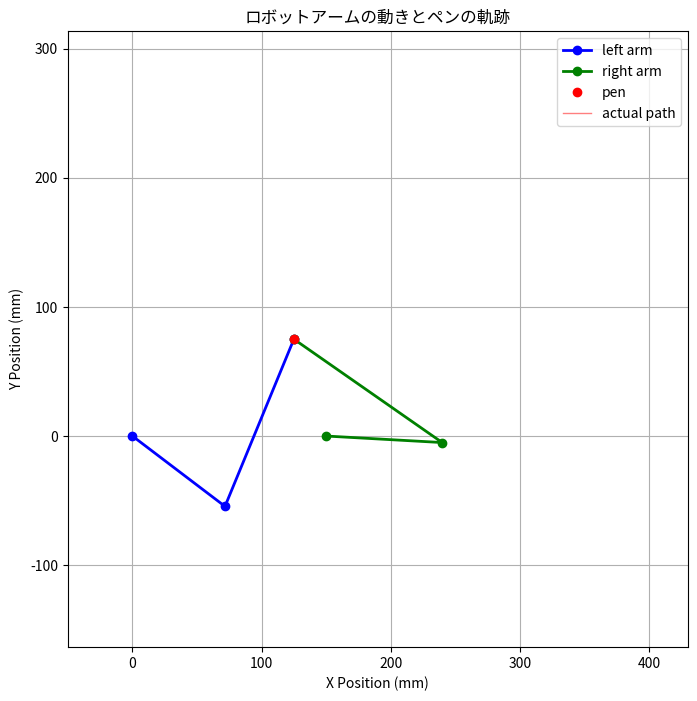
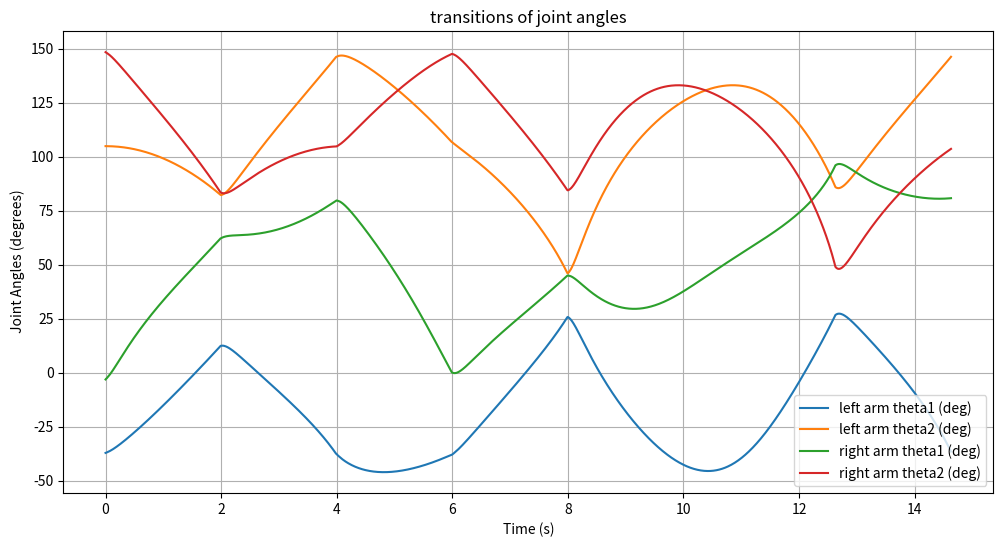

Write the Python code that produced these figures, in order.
import numpy as np
import matplotlib.pyplot as plt
from matplotlib.animation import FuncAnimation

# システムパラメータ
l0 = 150.0  # モーター間の距離 (mm)
l1 = 90.0  # 第一リンクの長さ (mm)
l2 = 140.0  # 第二リンクの長さ (mm)

# PID制御パラメータ
Kp = 13.0
Ki = 0.0
Kd = 0.5

# 制御間隔
control_interval = 0.01  # 秒

# エンコーダ設定
CPR = 1000        # 回転あたりのカウント数
GearRatio = 1.0   # ギア比

# PID制御変数 (左腕)
integral1_left = 0.0
prevError1_left = 0.0
integral2_left = 0.0
prevError2_left = 0.0

# PID制御変数 (右腕)
integral1_right = 0.0
prevError1_right = 0.0
integral2_right = 0.0
prevError2_right = 0.0

# パスの定義

# 定数
square_size = 100.0  # 正方形や三角形のサイズ (mm)

# キーポイントの定義
x_center = l0 / 2.0  # 中心のx座標
y_center = 125  # 中心のy座標

# 左端と右端のx座標
x_left = x_center - square_size / 2.0
x_right = x_center + square_size / 2.0

# 下端と上端のy座標
y_bottom = y_center - square_size / 2.0
y_top = y_center + square_size / 2.0

# 三角形の頂点の高さを追加（正三角形）
triangle_height = square_size * np.sqrt(3) / 2.0  # 正三角形の高さ

# 各点の座標を l0 と square_size を用いて定義
RB = (x_right, y_bottom)                         # 右下
LB = (x_left, y_bottom)                          # 左下
Vertex = (x_center, y_bottom + triangle_height)  # 正三角形の頂点
RT = (x_right, y_top)                            # 右上
LT = (x_left, y_top)                             # 左上

# パスの点数
num_points_line = 200      # 各直線の点数
num_points_parabola = int(2.323 * num_points_line)  # 放物線の点数

# 1. RB -> Vertex まで直線
x_line1 = np.linspace(RB[0], Vertex[0], num_points_line)
y_line1 = np.linspace(RB[1], Vertex[1], num_points_line)

# 2. Vertex -> LB まで直線
x_line2 = np.linspace(Vertex[0], LB[0], num_points_line)
y_line2 = np.linspace(Vertex[1], LB[1], num_points_line)

# 3. LB -> RB まで直線
x_line3 = np.linspace(LB[0], RB[0], num_points_line)
y_line3 = np.linspace(LB[1], RB[1], num_points_line)

# 4. RB -> RT まで直線
x_line4 = np.linspace(RB[0], RT[0], num_points_line)
y_line4 = np.linspace(RB[1], RT[1], num_points_line)

# 5. RT -> LT まで下に凸の放物線
# 放物線の式: y = a*(x - h)^2 + k
# 頂点は (h, k)
h = (RT[0] + LT[0]) / 2.0  # xの中心
k = y_bottom  # 放物線の最低点を中心に設定
a = (y_top - k) / ((RT[0] - h)**2)  # aを計算

x_parabola = np.linspace(RT[0], LT[0], num_points_parabola)
y_parabola = a * (x_parabola - h)**2 + k
# y_parabola = y_top - y_parabola
# 6. LT -> LB まで直線
x_line5 = np.linspace(LT[0], LB[0], num_points_line)
y_line5 = np.linspace(LT[1], LB[1], num_points_line)

# パスを連結して一筆書きのパスを生成
x_targets = np.concatenate([x_line1, x_line2, x_line3, x_line4, x_parabola, x_line5])
y_targets = np.concatenate([y_line1, y_line2, y_line3, y_line4, y_parabola, y_line5])
np.savetxt('x_targets_sub2.csv', x_targets, delimiter=',', header='x_targets', comments='')
np.savetxt('y_targets_sub2.csv', y_targets, delimiter=',', header='y_targets', comments='')

# 角度差の最小値を計算するヘルパー関数
def angle_difference(a, b):
    """
    二つの角度aとbの間の最小の差を計算します。
    結果は-piからpiの範囲になります。
    """
    diff = a - b
    return np.arctan2(np.sin(diff), np.cos(diff))

# 左腕の逆運動学
def inverse_kinematics_left(x_p, y_p, theta1_current, theta2_current):
    D = (x_p**2 + y_p**2 - l1**2 - l2**2) / (2 * l1 * l2)
    if abs(D) > 1.0:
        return None, None
    # theta2の可能な解
    theta2_options = [np.arctan2(np.sqrt(1 - D**2), D),
                      np.arctan2(-np.sqrt(1 - D**2), D)]
    solutions = []
    for theta2 in theta2_options:
        theta1 = np.arctan2(y_p, x_p) - np.arctan2(l2 * np.sin(theta2), l1 + l2 * np.cos(theta2))
        solutions.append((theta1, theta2))
    # 現在の角度に最も近い解を選択
    min_diff = float('inf')
    best_solution = None
    for theta1_sol, theta2_sol in solutions:
        diff1 = abs(angle_difference(theta1_sol, theta1_current))
        diff2 = abs(angle_difference(theta2_sol, theta2_current))
        total_diff = diff1 + diff2
        if total_diff < min_diff:
            min_diff = total_diff
            best_solution = (theta1_sol, theta2_sol)
    return best_solution

# 右腕の逆運動学
def inverse_kinematics_right(x_p, y_p, theta1_current, theta2_current):
    # 右モーターは(l0, 0)に位置
    x = x_p - l0
    y = y_p
    D = (x**2 + y**2 - l1**2 - l2**2) / (2 * l1 * l2)
    if abs(D) > 1.0:
        return None, None
    # theta2の可能な解
    theta2_options = [np.arctan2(np.sqrt(1 - D**2), D),
                      np.arctan2(-np.sqrt(1 - D**2), D)]
    solutions = []
    for theta2 in theta2_options:
        theta1 = np.arctan2(y, x) - np.arctan2(l2 * np.sin(theta2), l1 + l2 * np.cos(theta2))
        solutions.append((theta1, theta2))
    # 現在の角度に最も近い解を選択
    min_diff = float('inf')
    best_solution = None
    for theta1_sol, theta2_sol in solutions:
        diff1 = abs(angle_difference(theta1_sol, theta1_current))
        diff2 = abs(angle_difference(theta2_sol, theta2_current))
        total_diff = diff1 + diff2
        if total_diff < min_diff:
            min_diff = total_diff
            best_solution = (theta1_sol, theta2_sol)
    return best_solution

# PID制御の実装
def pid_control(setpoint, measured, integral, prev_error, dt):
    if setpoint is None or measured is None:
        # setpointまたはmeasuredがNoneの場合、計算を避ける
        return 0.0, integral, prev_error
    error = setpoint - measured
    integral += error * dt
    derivative = (error - prev_error) / dt if dt > 0 else 0.0
    output = Kp * error + Ki * integral + Kd * derivative
    prev_error = error
    return output, integral, prev_error

# シミュレーションの初期化
time_list = []
theta1_left_list = []
theta2_left_list = []
theta1_right_list = []
theta2_right_list = []
x_p_list = []
y_p_list = []
x1_list = []
y1_list = []
x2_list = []
y2_list = []

# 初期位置
x_p0 = x_targets[0]
y_p0 = y_targets[0]

# 初期角度 (逆運動学の解に基づく)
result_left = inverse_kinematics_left(x_p0, y_p0, 0.0, 0.0)
result_right = inverse_kinematics_right(x_p0, y_p0, 0.0, 0.0)

if result_left is None or result_right is None or any(v is None for v in result_left) or any(v is None for v in result_right):
    print("初期位置が一方または両方のアームの到達範囲外です。")
    exit()
else:
    theta1_left, theta2_left = result_left
    theta1_right, theta2_right = result_right
    print(f"初期左腕角度: theta1 = {np.degrees(theta1_left):.2f}°, theta2 = {np.degrees(theta2_left):.2f}°")
    print(f"初期右腕角度: theta1 = {np.degrees(theta1_right):.2f}°, theta2 = {np.degrees(theta2_right):.2f}°")

# エンコーダカウントの初期化 (現在の角度を基に)
leftEncoderCount = (theta1_left / (2 * np.pi)) * CPR * GearRatio
rightEncoderCount = (theta1_right / (2 * np.pi)) * CPR * GearRatio

# 現在の角度を更新
theta1_current_left = theta1_left
theta2_current_left = theta2_left
theta1_current_right = theta1_right
theta2_current_right = theta2_right

t = 0.0

# ペンの軌跡を保存するリスト
trail_x = []
trail_y = []

for idx, (x_target, y_target) in enumerate(zip(x_targets, y_targets)):
    # 左腕と右腕の逆運動学を計算
    result_left = inverse_kinematics_left(x_target, y_target, theta1_current_left, theta2_current_left)
    result_right = inverse_kinematics_right(x_target, y_target, theta1_current_right, theta2_current_right)
    
    # 逆運動学の解が存在しない場合
    if any(v is None for v in result_left) or any(v is None for v in result_right):
        print(f"時刻 {t:.2f}s で位置 ({x_target:.2f}, {y_target:.2f}) に対する逆運動学の解が見つかりません。")
        # 前の角度を維持
        theta1_target_left = theta1_current_left
        theta2_target_left = theta2_current_left
        theta1_target_right = theta1_current_right
        theta2_target_right = theta2_current_right
    else:
        theta1_target_left, theta2_target_left = result_left
        theta1_target_right, theta2_target_right = result_right
        # デバッグ用に100ポイントごとに出力
        if idx % 100 == 0:
            print(f"時刻 {t:.2f}s, 目標位置: ({x_target:.2f}, {y_target:.2f})")
            print(f"    左腕目標角度: theta1 = {np.degrees(theta1_target_left):.2f}°, theta2 = {np.degrees(theta2_target_left):.2f}°")
            print(f"    右腕目標角度: theta1 = {np.degrees(theta1_target_right):.2f}°, theta2 = {np.degrees(theta2_target_right):.2f}°")
    
    # PID制御を適用して制御信号を生成
    # 左腕
    controlSignal1, integral1_left, prevError1_left = pid_control(
        theta1_target_left, theta1_current_left, integral1_left, prevError1_left, control_interval)
    controlSignal2, integral2_left, prevError2_left = pid_control(
        theta2_target_left, theta2_current_left, integral2_left, prevError2_left, control_interval)
    
    # 右腕
    controlSignal3, integral1_right, prevError1_right = pid_control(
        theta1_target_right, theta1_current_right, integral1_right, prevError1_right, control_interval)
    controlSignal4, integral2_right, prevError2_right = pid_control(
        theta2_target_right, theta2_current_right, integral2_right, prevError2_right, control_interval)
    
    # 現在の角度を更新
    theta1_current_left += controlSignal1 * control_interval
    theta2_current_left += controlSignal2 * control_interval
    theta1_current_right += controlSignal3 * control_interval
    theta2_current_right += controlSignal4 * control_interval
    
    # 角度と位置をリストに保存
    theta1_left_list.append(np.degrees(theta1_current_left))
    theta2_left_list.append(np.degrees(theta2_current_left))
    theta1_right_list.append(np.degrees(theta1_current_right))
    theta2_right_list.append(np.degrees(theta2_current_right))
    
    # 左腕の末端位置を計算
    x1 = l1 * np.cos(theta1_current_left)
    y1 = l1 * np.sin(theta1_current_left)
    x_p_left = x1 + l2 * np.cos(theta1_current_left + theta2_current_left)
    y_p_left = y1 + l2 * np.sin(theta1_current_left + theta2_current_left)
    
    # 右腕の末端位置を計算
    x2 = l0 + l1 * np.cos(theta1_current_right)
    y2 = l1 * np.sin(theta1_current_right)
    x_p_right = x2 + l2 * np.cos(theta1_current_right + theta2_current_right)
    y_p_right = y2 + l2 * np.sin(theta1_current_right + theta2_current_right)
    
    # 両腕のペン位置を平均して一貫性を持たせる
    x_p = (x_p_left + x_p_right) / 2
    y_p = (y_p_left + y_p_right) / 2
    
    # ペン位置をリストに保存
    x_p_list.append(x_p)
    y_p_list.append(y_p)
    x1_list.append(x1)
    y1_list.append(y1)
    x2_list.append(x2)
    y2_list.append(y2)
    
    # ペンの軌跡を更新
    trail_x.append(x_p)
    trail_y.append(y_p)
    
    # 時間を更新
    time_list.append(t)
    t += control_interval

 # パスの可視化 (デバッグ用)
# plt.figure(figsize=(8, 8))
# plt.plot(x_targets, y_targets, 'k-', label='一筆書きパス')
# plt.plot(x_line1, y_line1, 'b--', label='Line1 (RB -> Vertex)')
# plt.plot(x_line2, y_line2, 'g--', label='Line2 (Vertex -> LB)')
# plt.plot(x_line3, y_line3, 'r--', label='Line3 (LB -> RB)')
# plt.plot(x_line4, y_line4, 'c--', label='Line4 (RB -> RT)')
# plt.plot(x_parabola, y_parabola, 'm--', label='Parabola (RT -> LT)')
# plt.plot(x_line5, y_line5, 'y--', label='Line5 (LT -> LB)')
# plt.xlabel('X位置 (mm)')
# plt.ylabel('Y位置 (mm)')
# plt.title('直線と放物線からなる一筆書きパス')
# plt.legend()
# plt.grid(True)
# plt.axis('equal')
# plt.show()

# アニメーションの設定
fig, ax = plt.subplots(figsize=(8, 8))
ax.set_xlim(-50, l0 + l1 + l2 + 50)
ax.set_ylim(-l1 - l2 - 50, l1 + l2 + 200)
ax.set_xlabel('X Position (mm)')
ax.set_ylabel('Y Position (mm)')
ax.set_title('ロボットアームの動きとペンの軌跡')
ax.grid()
ax.axis('equal')

# プロット要素の初期化
line_left_arm, = ax.plot([], [], 'b-o', linewidth=2, label='left arm')
line_right_arm, = ax.plot([], [], 'g-o', linewidth=2, label='right arm')
pen_point, = ax.plot([], [], 'ro', markersize=6, label='pen')
pen_trail, = ax.plot([], [], 'r-', linewidth=1, alpha=0.5, label='actual path')  # 軌跡用のライン
ax.legend()

# アニメーション関数
def animate_func(i):
    if i >= len(x_p_list):
        i = len(x_p_list) - 1
    
    # 現在のペン位置
    x_p = x_p_list[i]
    y_p = y_p_list[i]
    
    # 左腕の座標
    x_left = [0, x1_list[i], x_p]
    y_left = [0, y1_list[i], y_p]
    
    # 右腕の座標
    x_right = [l0, x2_list[i], x_p]
    y_right = [0, y2_list[i], y_p]
    
    # プロットデータの更新
    line_left_arm.set_data(x_left, y_left)
    line_right_arm.set_data(x_right, y_right)
    pen_point.set_data([x_p], [y_p])  # リストとして渡す
    
    # ペンの軌跡を更新
    pen_trail.set_data(trail_x[:i+1], trail_y[:i+1])
    
    return line_left_arm, line_right_arm, pen_point, pen_trail

# アニメーションの作成
ani = FuncAnimation(fig, animate_func, frames=len(x_p_list), interval=control_interval*1000, blit=True)
# ani.save('robot_arm_simulation.gif', writer='imagemagick', fps=20)
plt.show()

# ジョイント角度の時間変化をプロット
plt.figure(figsize=(12, 6))
plt.plot(time_list, theta1_left_list, label='left arm theta1 (deg)')
plt.plot(time_list, theta2_left_list, label='left arm theta2 (deg)')
plt.plot(time_list, theta1_right_list, label='right arm theta1 (deg)')
plt.plot(time_list, theta2_right_list, label='right arm theta2 (deg)')
plt.xlabel('Time (s)')
plt.ylabel(' Joint Angles (degrees)')
plt.title('transitions of joint angles')
plt.legend()
plt.grid(True)
plt.show()
